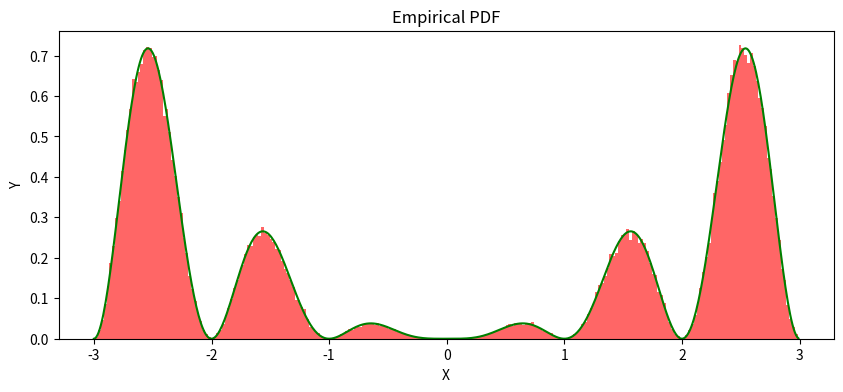
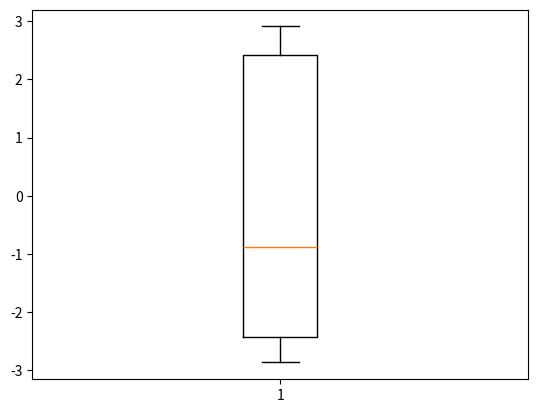
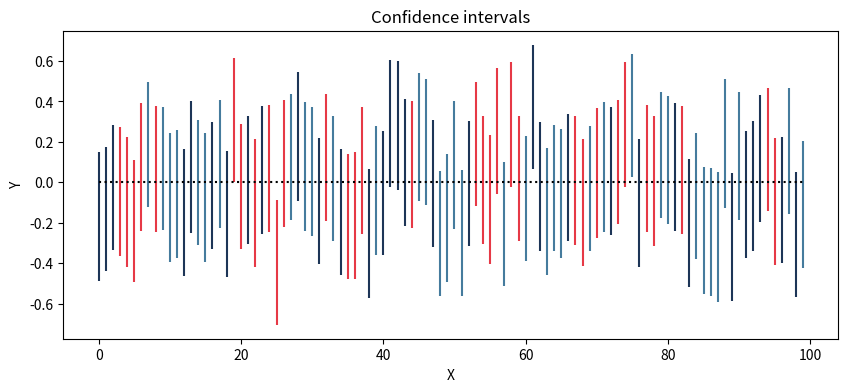

Generate these figures, in order, with matplotlib:
import numpy as np
import random
import matplotlib.pyplot as plt

#let's define the function
A = 8.8480182 
def f(x):
    if x < -3 or x > 3:
        return 0
    return (1/A) * (x**2) * (np.sin(np.pi*x)**2)

"""
To sample a large amount of points from the function, we will use the rejection sampling method.
We will sample points from a uniform distribution and check if they are below the function value.

The value of A will be used to define the range of the uniform distribution so it is not mandatory to have.
But having it allows us to define better the maximum value form which draw points and reduce the amount of points
needed to be rejected.
"""

# PART 1 - sampling the points with rejection sampling

max_point = 0.8 #max point from which we will uniform sample - it depends on A
samples = []
N = 150_000
fails = 0
BINS = 250

def g(x):
    return 1 #more or less 570k points rejected


d = 0.12
q = 0.05
def g_2(x):
    return d*(x**2) + q #more or less ??? points rejected

c = max_point #with g
#c = 1 #with g_2

def sample_from_g2():
    U1, U2 = random.uniform(-3, 3), random.uniform(0, g_2(-3.5))
    while U2 >= g_2(U1):
        U1, U2 = random.uniform(-3, 3), random.uniform(0, g_2(-3.5))
    return U1

for i in range(N):
    U1, U2 = random.uniform(-3, 3), random.uniform(0, 1)
    #U1, U2 = random.uniform(-3, 3), sample_from_g2()

    while U2 > (f(U1) / (g(U1) * c)):
        fails+=1
        U1, U2 = random.uniform(-3, 3), random.uniform(0, 1)
        #U1, U2 = random.uniform(-3, 3), sample_from_g2()
    samples.append(U1)

print(f"To sample {N} points, we had to reject {fails} points.")
#print(f"Mean is {sum(samples) / len(samples)}")
#print(f"For each point, the expected number of points to be drawn is .")

# PART 2 - plotting the results
x_points = np.arange(-3, 3, 0.01)
y_points = list(map(f, x_points))

plt.figure(figsize=(10, 4))
plt.title('Empirical PDF')
plt.hist(samples, bins=BINS, density=True, alpha=0.6, color='red') #play with bins
plt.plot(x_points, y_points, color='green')
plt.xlabel('X')
plt.ylabel('Y')
plt.show()

# PART 3 - confidence intervals computation

#same procedure as before, but without formalizing the function g we are using and using just the uniform
def sampling_procedure(N):
    
    for i in range(N):
        U1 = random.uniform(-3, 3)
        U2 = random.uniform(0, max_point)
    
        while U2 >= f(U1):
            U1 = random.uniform(-3, 3)
            U2 = random.uniform(0, max_point)
    
        samples.append(U1)
    
    return samples

N = 20_000
n = 200
samples = sampling_procedure(N)

print("\t\t", "Regular procedure for large datasets\n")

confidence = 0.95

#CI for median
etha = 1.96
p = 0.5
j = np.floor(n*p-etha*np.sqrt(n*p*(1-p)))
k = np.ceil(n*p+etha*np.sqrt(n*p*(1-p))) + 1
sorted_n = samples[0:n]
sorted_n.sort()
print("Median: ")
print("\t", sorted_n[int(j)], sorted_n[int(k)])

#CI for 0.9 quantile
p = 0.9
j = np.floor(n*p-etha*np.sqrt(n*p*(1-p)))
k = np.ceil(n*p+etha*np.sqrt(n*p*(1-p))) + 1
sorted_n = samples[0:n]
sorted_n.sort()
print("0.9 quantile: ")
print("\t", sorted_n[int(j)], sorted_n[int(k)])

#CI for mean - using asymptotic case: we have no heavy tail
first_n = samples[0:n]
empirical_mean = sum(first_n) / n
empirical_std_dev = sum([(x - empirical_mean)**2 for x in first_n]) / n
print("Mean: ")
delta = etha * (np.sqrt(empirical_std_dev / n))
print("\t", empirical_mean - delta, empirical_mean + delta)

print("\n\t\tBootstrap procedure\n")

R, j, k = 999, 25, 975 #standard for confidence = 0.95

first_n = samples[0:n] 
bootstrap_sample = []
medians = []
means = []
percentiles_90 = []

for i in range(R):

    bootstrap_sample = []
    
    for j in range(n):
        bootstrap_sample.append(random.choice(first_n)) #implements sampling with replacement
    
    bootstrap_sample.sort()
    medians.append(0.5*(bootstrap_sample[int(np.floor(n/2))]+bootstrap_sample[int(np.floor(n/2))+1]))
    k1 = np.floor(n*0.9+0.1)
    k2 = np.ceil(n*0.95+0.1)
    percentiles_90.append(0.5*(bootstrap_sample[int(k1)]+bootstrap_sample[int(k2)]))
    means.append(sum(bootstrap_sample) / n)

medians.sort()
means.sort()
percentiles_90.sort()
print("Median: ")
print("\t", medians[j], medians[k])
print("0.9 quantile: ")
print("\t", percentiles_90[j], percentiles_90[k])
print("Mean: ")
print("\t", means[j], means[k])

plt.figure()
plt.boxplot(samples[0:n])
#plt.violinplot(samples[0:n], showmeans=True, showmedians=True)
plt.show()

# PART 4 - confidence intervals computation
sets = 100
partition = []

for j in range(sets):
    random.shuffle(samples) #superfluo - useless (since they are iid)
    partition.append(random.sample(samples, n))
    samples = samples[0:len(samples)-n]

#CI for mean - using asymptotic case: we have no heavy tail
confidence = 0.95
etha = 1.96

conf_inters = []

global_mean = sum(samples) / len(samples)

for i in range(sets):
    empirical_mean = sum(partition[i]) / n
    empirical_std_dev = sum([(x - empirical_mean)**2 for x in partition[i]]) / n
    delta = etha * (np.sqrt(empirical_std_dev / n))

    conf_inters.append((empirical_mean - delta, empirical_mean + delta))

print(global_mean)

"""
Here we show that a possible estimation of the mean falls in more or less the 95% of the CIs
(so just 5 intervals - on average - will not contain the mean).
"""

colors = ['#e63946', '#457b9d', '#1d3557']
plt.figure(figsize=(10, 4))
plt.title('Confidence intervals')
for i in range(sets):
    plt.vlines(i, conf_inters[i][0], conf_inters[i][1], color=colors[random.randint(0, 2)])
plt.plot(np.arange(sets), [global_mean for x in range(sets)], ls="dotted", color='black', label='Mean')
plt.xlabel('X')
plt.ylabel('Y')
plt.show()

#Answer: 5% so 5 CIs will be wrong (since we have designed our experiment to be in a way that my CI will contain the mean 95% of the time)